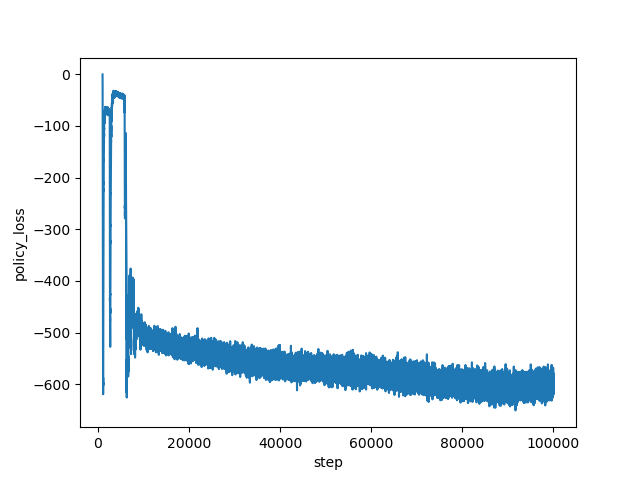

Data behind this chart, as committed beside it:
step, policy_loss
1000, -0.5659
1001, -1.096
1002, -1.617
1003, -2.206
1004, -2.887
1005, -3.74
1006, -4.642
1007, -5.771
1008, -7.077
1009, -8.545
1010, -10.07
1011, -12.01
1012, -14.12
1013, -16.33
1014, -18.71
1015, -21.34
1016, -24.16
1017, -27.59
1018, -31.04
1019, -34.4
1020, -39.75
1021, -44.1
1022, -49.1
1023, -54.67
1024, -60.47
1025, -66.52
1026, -72.38
1027, -79.27
1028, -87.21
1029, -96.53
1030, -103.3
1031, -112.5
1032, -119.1
1033, -127.7
1034, -136.7
1035, -143.6
1036, -152
1037, -157.1
1038, -160.4
1039, -168.5
1040, -173.6
1041, -172.7
1042, -184.2
1043, -186.7
1044, -193.6
1045, -198.8
1046, -208.2
1047, -215.6
1048, -220.8
1049, -231.5
1050, -239.4
1051, -248.5
1052, -255
1053, -262.8
1054, -263.8
1055, -267.8
1056, -276.9
1057, -285.7
1058, -291.4
1059, -297.7
... 98,940 more rows
